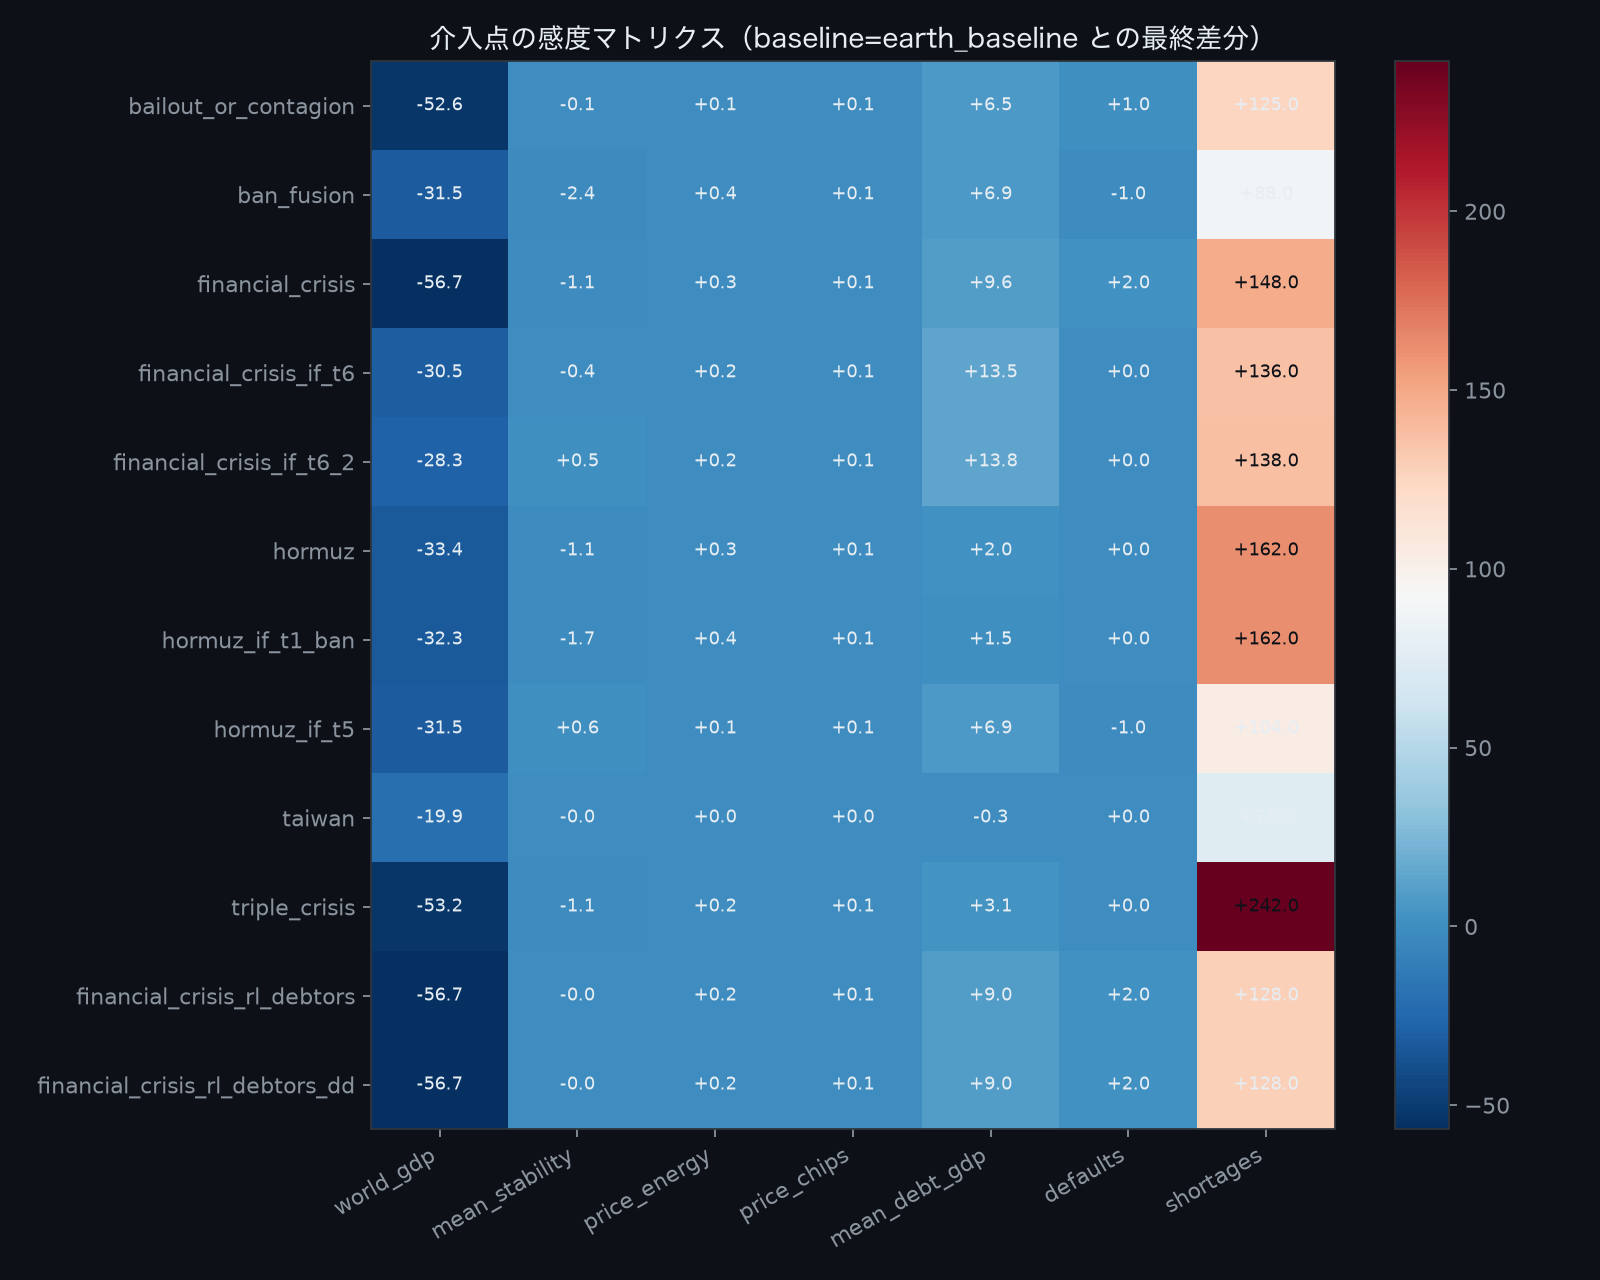

The file beside this chart, header and first rows:
scenario, world_gdp, mean_stability, price_energy, price_chips, mean_debt_gdp, defaults, shortages
earth_earth_bailout_or_contagion, -52.64, -0.1, 0.1128, 0.0828, 6.5, 1.0, 125
earth_earth_ban_fusion, -31.5, -2.37, 0.3882, 0.0819, 6.9, -1.0, 88
earth_earth_financial_crisis, -56.75, -1.06, 0.2628, 0.0828, 9.6, 2.0, 148
earth_earth_financial_crisis_if_t6, -30.5, -0.44, 0.1645, 0.0828, 13.5, 0.0, 136
earth_earth_financial_crisis_if_t6_2, -28.32, 0.49, 0.1722, 0.0828, 13.8, 0.0, 138
earth_earth_hormuz, -33.38, -1.06, 0.3143, 0.0849, 2.0, 0.0, 162
earth_earth_hormuz_if_t1_ban, -32.27, -1.71, 0.3502, 0.0868, 1.5, 0.0, 162
earth_earth_hormuz_if_t5, -31.47, 0.56, 0.09, 0.0828, 6.9, -1.0, 104
earth_earth_taiwan, -19.9, -0.04, 0.0094, 0.0447, -0.3, 0.0, 75
earth_earth_triple_crisis, -53.2, -1.12, 0.1663, 0.0893, 3.1, 0.0, 242
earth_financial_crisis_rl_debtors, -56.73, -0.01, 0.173, 0.0828, 9.0, 2.0, 128
earth_financial_crisis_rl_debtors_dd, -56.73, -0.01, 0.173, 0.0828, 9.0, 2.0, 128
